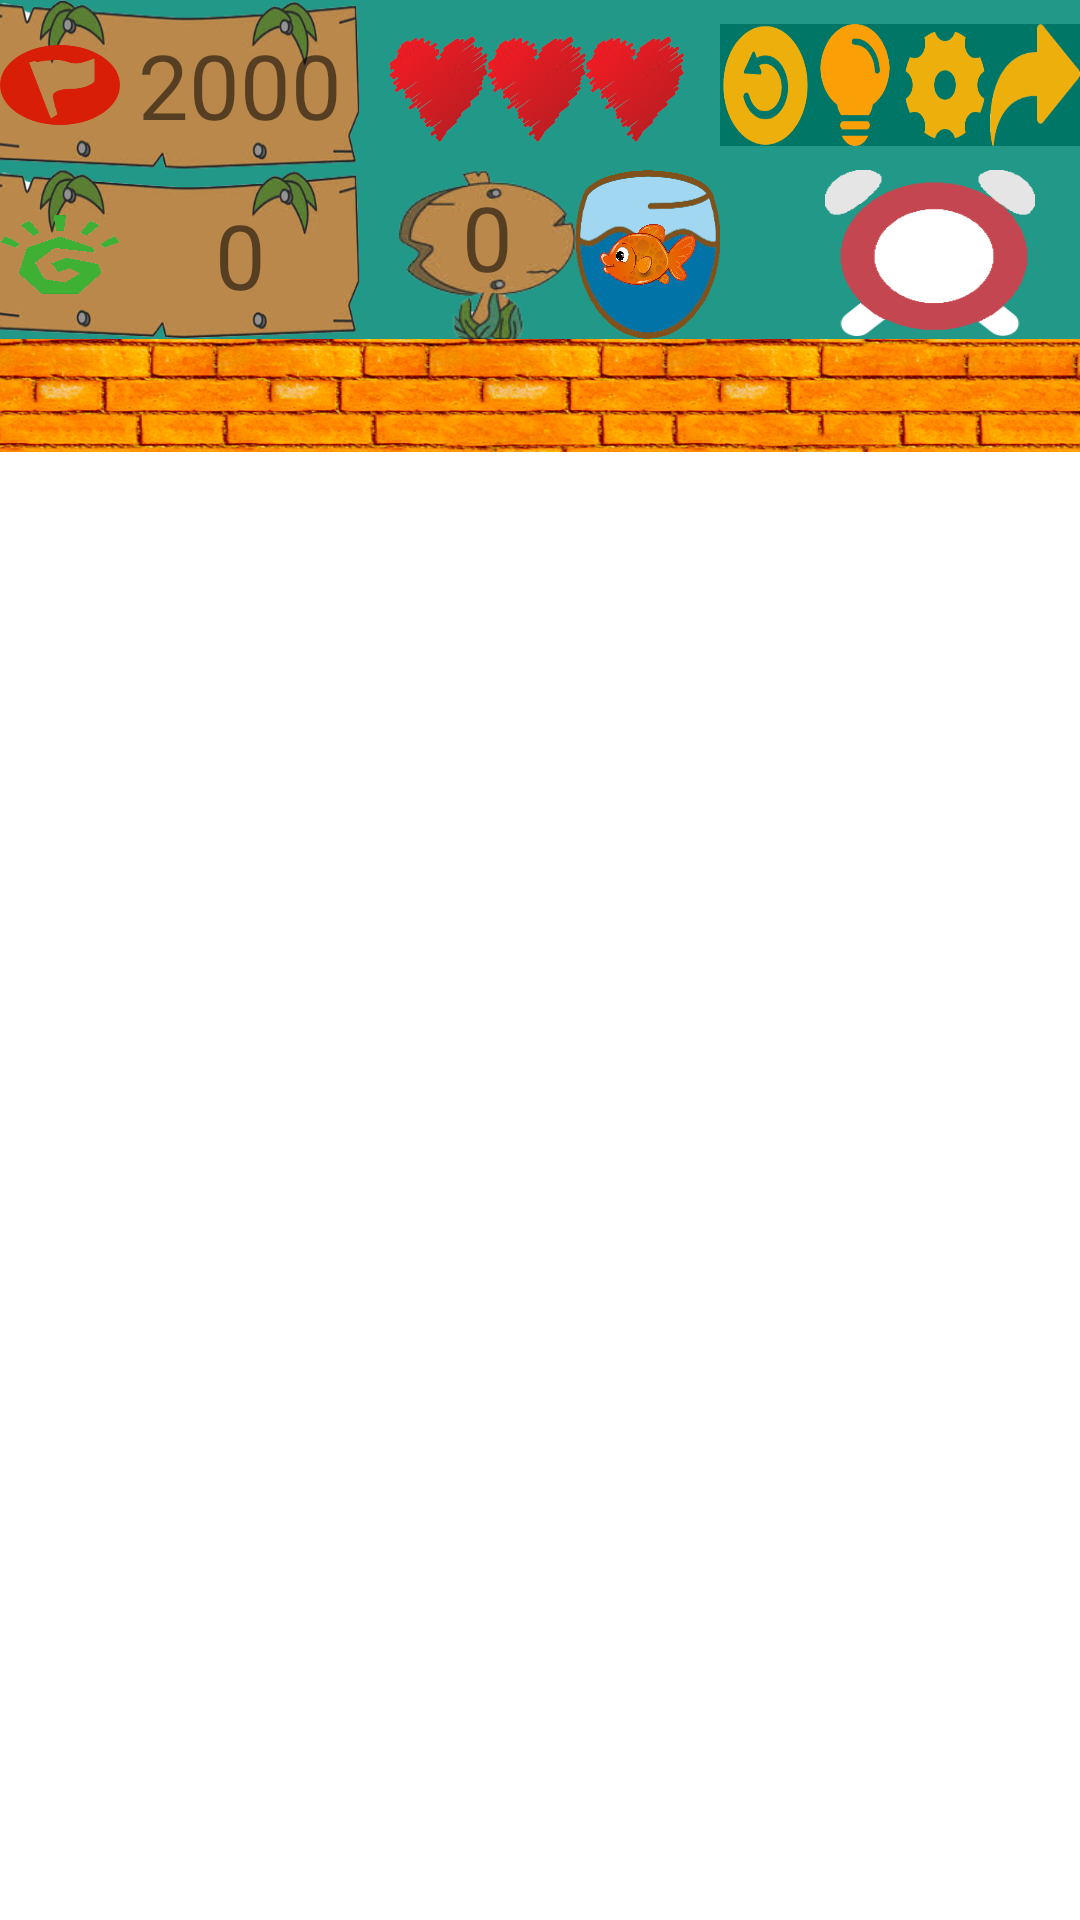

Produce the Android XML layout that renders to this screen, including the resource entries it uses.
<!-- AndroidManifest.xml: application theme Theme.DonDonQiang20 -->
<!-- res/layout/activity_game.xml -->
<?xml version="1.0" encoding="utf-8"?>
<LinearLayout xmlns:android="http://schemas.android.com/apk/res/android"
    xmlns:tools="http://schemas.android.com/tools"
    android:layout_width="match_parent"
    android:layout_height="match_parent"
    android:orientation="vertical"
    tools:context=".GameActivity">

    <LinearLayout
        android:layout_width="match_parent"
        android:layout_height="match_parent"
        android:orientation="horizontal"
        android:background="#229988"
        android:layout_weight="7">
    
        <LinearLayout
            android:layout_width="match_parent"
            android:layout_height="match_parent"
            android:orientation="vertical"
            android:background="@drawable/game_pai"
            android:layout_weight="1">
            <LinearLayout
                android:layout_width="match_parent"
                android:layout_height="match_parent"
                android:orientation="horizontal"
                android:layout_weight="1">
                <ImageView
                    android:layout_width="match_parent"
                    android:layout_height="match_parent"
                    android:background="@drawable/game_target"
                    android:layout_marginVertical="15dp"
                    android:layout_weight="2"/>
                <TextView
                    android:id="@+id/game_target"
                    android:layout_width="match_parent"
                    android:layout_height="match_parent"
                    android:layout_weight="1"
                    android:gravity="center"
                    android:text="2000"
                    android:textSize="30sp"/>
            </LinearLayout>

            <LinearLayout
                android:layout_width="match_parent"
                android:layout_height="match_parent"
                android:orientation="horizontal"
                android:layout_weight="1">
                <ImageView
                    android:layout_width="match_parent"
                    android:layout_height="match_parent"
                    android:background="@drawable/game_score"
                    android:layout_marginVertical="15dp"
                    android:layout_weight="2"/>
                <TextView
                    android:id="@+id/game_score"
                    android:layout_width="match_parent"
                    android:layout_height="match_parent"
                    android:layout_weight="1"
                    android:gravity="center"
                    android:text="0"
                    android:textSize="30sp"/>
            </LinearLayout>

        </LinearLayout>
        <LinearLayout
            android:layout_width="match_parent"
            android:layout_height="match_parent"
            android:orientation="vertical"
            android:layout_weight="1">
            <LinearLayout
                android:layout_width="match_parent"
                android:layout_height="match_parent"
                android:layout_weight="1">
                <ImageView
                    android:layout_width="match_parent"
                    android:layout_height="match_parent"
                    android:id="@+id/game_lifeCount"
                    android:background="@drawable/lifestar3"/>
            </LinearLayout>
            <LinearLayout
                android:layout_width="match_parent"
                android:layout_height="match_parent"
                android:orientation="horizontal"
                android:layout_weight="1">
                <LinearLayout
                    android:layout_width="match_parent"
                    android:layout_height="match_parent"
                    android:background="@drawable/game_pai2"
                    android:layout_marginLeft="13dp"
                    android:layout_weight="2">
                    <TextView
                        android:layout_width="match_parent"
                        android:layout_height="match_parent"
                        android:id="@+id/game_fishCount"
                        android:gravity="center"
                        android:layout_marginBottom="12dp"
                        android:text="0"
                        android:textSize="30sp"/>
                </LinearLayout>

                <LinearLayout
                    android:layout_width="match_parent"
                    android:layout_height="match_parent"
                    android:background="@drawable/fishtank"
                    android:layout_weight="3">
                    <ImageView
                        android:layout_width="match_parent"
                        android:layout_height="match_parent"
                        android:layout_marginVertical="18dp"
                        android:layout_marginHorizontal="8dp"
                        android:id="@+id/game_coughtFish"
                        android:background="@drawable/fish2"/>
                </LinearLayout>

            </LinearLayout>

        </LinearLayout>
        <LinearLayout
            android:layout_width="match_parent"
            android:layout_height="match_parent"
            android:orientation="vertical"
            android:layout_weight="1">

            <LinearLayout
                android:layout_width="match_parent"
                android:layout_height="match_parent"
                android:orientation="horizontal"
                android:layout_marginVertical="8dp"
                android:background="#007766"
                android:layout_weight="1">
                <ImageView
                    android:id="@+id/game_restart"
                    android:layout_width="match_parent"
                    android:layout_height="match_parent"
                    android:background="@drawable/restart"
                    android:layout_weight="1"/>
                <ImageView
                    android:id="@+id/game_help"
                    android:layout_width="match_parent"
                    android:layout_height="match_parent"
                    android:background="@drawable/tips"
                    android:layout_weight="1"/>
                <ImageView
                    android:id="@+id/game_settings"
                    android:layout_width="match_parent"
                    android:layout_height="match_parent"
                    android:background="@drawable/settings"
                    android:layout_weight="1"/>
                <ImageView
                    android:id="@+id/game_back"
                    android:layout_width="match_parent"
                    android:layout_height="match_parent"
                    android:background="@drawable/back"
                    android:layout_weight="1"/>
            </LinearLayout>



            <LinearLayout
                android:layout_width="match_parent"
                android:layout_height="match_parent"
                android:layout_marginLeft="35dp"
                android:layout_marginRight="15dp"
                android:layout_marginBottom="1dp"
                android:background="@drawable/clock"
                android:layout_weight="1">
                <TextView
                    android:id="@+id/game_leftTime"
                    android:layout_width="match_parent"
                    android:layout_height="match_parent"
                    tools:text="60"
                    android:textSize="30sp"
                    android:textAlignment="center"
                    android:layout_marginTop="10dp"/>
            </LinearLayout>

        </LinearLayout>
    </LinearLayout>


    <LinearLayout
        android:layout_width="match_parent"
        android:layout_height="match_parent"
        android:layout_weight="8">
    
        <ImageView
            android:layout_width="match_parent"
            android:layout_height="match_parent"
            android:background="@drawable/game_line"/>
    </LinearLayout>

    <LinearLayout
        android:id="@+id/game_fishPool"
        android:layout_width="match_parent"
        android:layout_height="match_parent"
        android:background="@drawable/bg_game20"
        android:layout_weight="2"
        android:orientation="horizontal">

        <ImageView
            android:layout_width="60dp"
            android:layout_height="60dp"
            android:clickable="false"
            android:translationX="350dp"
            android:translationY="500dp"
            tools:background="@drawable/fish2" />
        
    </LinearLayout>

</LinearLayout>
<!-- resources referenced by this layout -->
<resources>
  <!-- drawable back: png bitmap (drawable, 5067 bytes) -->
  <!-- drawable clock: png bitmap (drawable, 3820 bytes) -->
  <!-- drawable fish2: png bitmap (drawable, 566309 bytes) -->
  <!-- drawable fishtank: png bitmap (drawable, 7354 bytes) -->
  <!-- drawable game_line: png bitmap (drawable, 67247 bytes) -->
  <!-- drawable game_pai: png bitmap (drawable, 80642 bytes) -->
  <!-- drawable game_pai2: png bitmap (drawable, 18258 bytes) -->
  <!-- drawable game_score: png bitmap (drawable, 117449 bytes) -->
  <!-- drawable game_target: png bitmap (drawable, 7742 bytes) -->
  <!-- drawable lifestar3: png bitmap (drawable, 45344 bytes) -->
  <!-- drawable restart: png bitmap (drawable, 8959 bytes) -->
  <!-- drawable settings: png bitmap (drawable, 6802 bytes) -->
  <!-- drawable tips: png bitmap (drawable, 6129 bytes) -->
  <style name="Theme.DonDonQiang20" parent="Theme.MaterialComponents.DayNight.DarkActionBar">
          
          <item name="colorPrimary">@color/purple_500</item>
          <item name="colorPrimaryVariant">@color/purple_700</item>
          <item name="colorOnPrimary">@color/white</item>
          
          <item name="colorSecondary">@color/teal_200</item>
          <item name="colorSecondaryVariant">@color/teal_700</item>
          <item name="colorOnSecondary">@color/black</item>
          
          <item name="android:statusBarColor" tools:targetApi="l">?attr/colorPrimaryVariant</item>
          
      </style>
  <!-- not gathered from this repository: default colours our renderer supplied (Android Studio template values) -->
  <color name="purple_500">#FF6200EE</color>
  <color name="purple_700">#FF3700B3</color>
  <color name="teal_200">#FF03DAC5</color>
  <color name="teal_700">#FF018786</color>
  <color name="black">#FF000000</color>
  <color name="white">#FFFFFFFF</color>
</resources>
